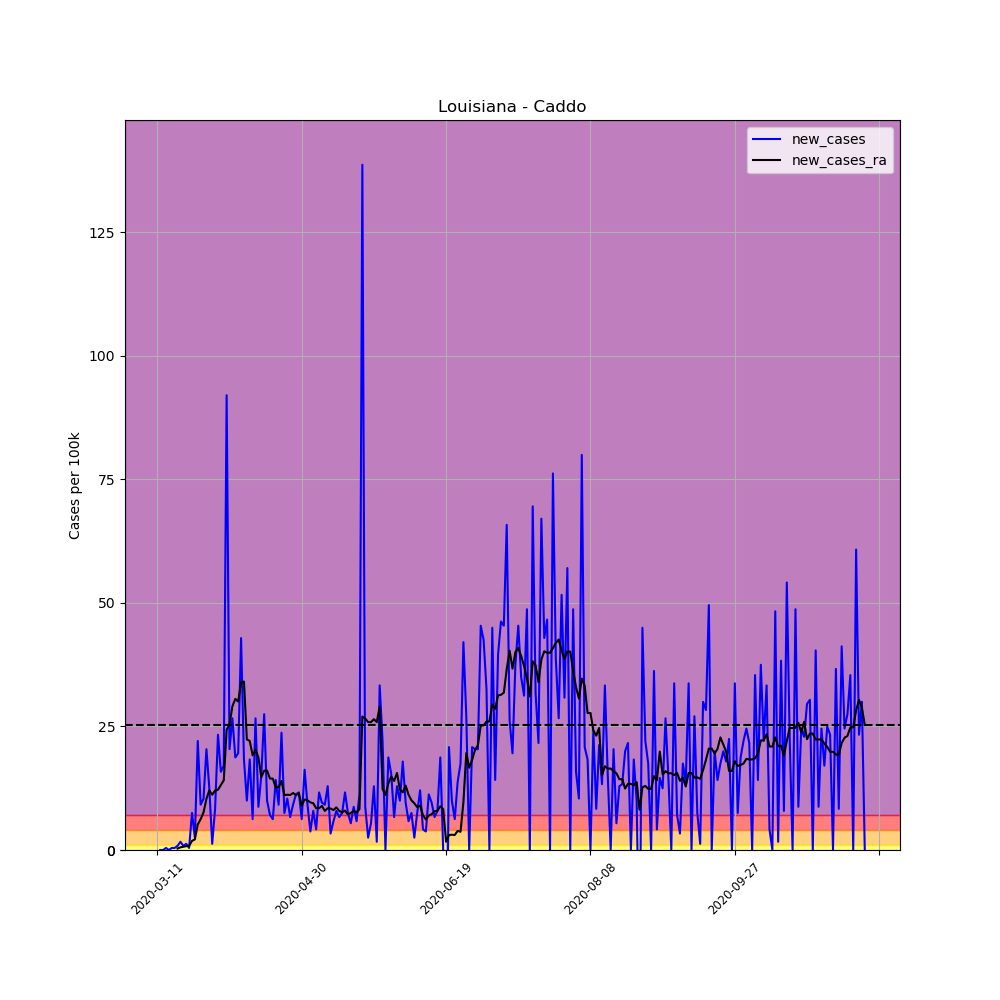

The data file committed next to this chart (first rows):
, date, county, state, fips, cases, deaths, COUNTY, STNAME, CTYNAME, POPESTIMATE2019, per_100k, per_100k_ra, new_cases, new_cases_ra
44436, 2020-03-11, Caddo, Louisiana, 22017, 1, 0, 17, Louisiana, Caddo, 240204, 0.4163, , , 
44437, 2020-03-12, Caddo, Louisiana, 22017, 1, 0, 17, Louisiana, Caddo, 240204, 0.4163, , 0.0, 
44438, 2020-03-13, Caddo, Louisiana, 22017, 1, 0, 17, Louisiana, Caddo, 240204, 0.4163, , 0.0, 
44439, 2020-03-14, Caddo, Louisiana, 22017, 2, 0, 17, Louisiana, Caddo, 240204, 0.8326, , 0.4163, 
44440, 2020-03-15, Caddo, Louisiana, 22017, 2, 0, 17, Louisiana, Caddo, 240204, 0.8326, , 0.0, 
44441, 2020-03-16, Caddo, Louisiana, 22017, 3, 0, 17, Louisiana, Caddo, 240204, 1.249, , 0.4163, 
44442, 2020-03-17, Caddo, Louisiana, 22017, 4, 0, 17, Louisiana, Caddo, 240204, 1.665, 0.8326, 0.4163, 
44443, 2020-03-18, Caddo, Louisiana, 22017, 6, 0, 17, Louisiana, Caddo, 240204, 2.498, 1.13, 0.8326, 0.2974
44444, 2020-03-19, Caddo, Louisiana, 22017, 10, 0, 17, Louisiana, Caddo, 240204, 4.163, 1.665, 1.665, 0.5353
44445, 2020-03-20, Caddo, Louisiana, 22017, 12, 0, 17, Louisiana, Caddo, 240204, 4.996, 2.319, 0.8326, 0.6542
44446, 2020-03-21, Caddo, Louisiana, 22017, 15, 0, 17, Louisiana, Caddo, 240204, 6.245, 3.093, 1.249, 0.7732
44447, 2020-03-22, Caddo, Louisiana, 22017, 16, 0, 17, Louisiana, Caddo, 240204, 6.661, 3.925, 0.4163, 0.8326
44448, 2020-03-23, Caddo, Louisiana, 22017, 34, 0, 17, Louisiana, Caddo, 240204, 14.15, 5.769, 7.494, 1.844
44449, 2020-03-24, Caddo, Louisiana, 22017, 40, 0, 17, Louisiana, Caddo, 240204, 16.65, 7.91, 2.498, 2.141
44450, 2020-03-25, Caddo, Louisiana, 22017, 93, 0, 17, Louisiana, Caddo, 240204, 38.72, 13.08, 22.06, 5.174
44451, 2020-03-26, Caddo, Louisiana, 22017, 115, 1, 17, Louisiana, Caddo, 240204, 47.88, 19.33, 9.159, 6.245
44452, 2020-03-27, Caddo, Louisiana, 22017, 140, 2, 17, Louisiana, Caddo, 240204, 58.28, 26.94, 10.41, 7.613
44453, 2020-03-28, Caddo, Louisiana, 22017, 189, 2, 17, Louisiana, Caddo, 240204, 78.68, 37.29, 20.4, 10.35
44454, 2020-03-29, Caddo, Louisiana, 22017, 219, 5, 17, Louisiana, Caddo, 240204, 91.17, 49.36, 12.49, 12.07
44455, 2020-03-30, Caddo, Louisiana, 22017, 222, 5, 17, Louisiana, Caddo, 240204, 92.42, 60.54, 1.249, 11.18
44456, 2020-03-31, Caddo, Louisiana, 22017, 242, 7, 17, Louisiana, Caddo, 240204, 100.7, 72.56, 8.326, 12.01
44457, 2020-04-01, Caddo, Louisiana, 22017, 298, 7, 17, Louisiana, Caddo, 240204, 124.1, 84.75, 23.31, 12.19
44458, 2020-04-02, Caddo, Louisiana, 22017, 336, 10, 17, Louisiana, Caddo, 240204, 139.9, 97.89, 15.82, 13.14
44459, 2020-04-03, Caddo, Louisiana, 22017, 377, 10, 17, Louisiana, Caddo, 240204, 156.9, 112, 17.07, 14.1
44460, 2020-04-04, Caddo, Louisiana, 22017, 598, 10, 17, Louisiana, Caddo, 240204, 249, 136.3, 92.01, 24.32
44461, 2020-04-05, Caddo, Louisiana, 22017, 647, 19, 17, Louisiana, Caddo, 240204, 269.4, 161.8, 20.4, 25.45
44462, 2020-04-06, Caddo, Louisiana, 22017, 711, 21, 17, Louisiana, Caddo, 240204, 296, 190.8, 26.64, 29.08
44463, 2020-04-07, Caddo, Louisiana, 22017, 756, 26, 17, Louisiana, Caddo, 240204, 314.7, 221.4, 18.73, 30.57
44464, 2020-04-08, Caddo, Louisiana, 22017, 803, 25, 17, Louisiana, Caddo, 240204, 334.3, 251.5, 19.57, 30.03
44465, 2020-04-09, Caddo, Louisiana, 22017, 906, 26, 17, Louisiana, Caddo, 240204, 377.2, 285.4, 42.88, 33.9
44466, 2020-04-10, Caddo, Louisiana, 22017, 950, 39, 17, Louisiana, Caddo, 240204, 395.5, 319.4, 18.32, 34.08
44467, 2020-04-11, Caddo, Louisiana, 22017, 974, 39, 17, Louisiana, Caddo, 240204, 405.5, 341.8, 9.992, 22.36
44468, 2020-04-12, Caddo, Louisiana, 22017, 1018, 39, 17, Louisiana, Caddo, 240204, 423.8, 363.9, 18.32, 22.06
44469, 2020-04-13, Caddo, Louisiana, 22017, 1033, 39, 17, Louisiana, Caddo, 240204, 430.1, 383, 6.245, 19.15
44470, 2020-04-14, Caddo, Louisiana, 22017, 1097, 56, 17, Louisiana, Caddo, 240204, 456.7, 403.3, 26.64, 20.28
44471, 2020-04-15, Caddo, Louisiana, 22017, 1118, 57, 17, Louisiana, Caddo, 240204, 465.4, 422, 8.743, 18.73
44472, 2020-04-16, Caddo, Louisiana, 22017, 1154, 55, 17, Louisiana, Caddo, 240204, 480.4, 436.8, 14.99, 14.75
44473, 2020-04-17, Caddo, Louisiana, 22017, 1220, 56, 17, Louisiana, Caddo, 240204, 507.9, 452.8, 27.48, 16.06
44474, 2020-04-18, Caddo, Louisiana, 22017, 1244, 68, 17, Louisiana, Caddo, 240204, 517.9, 468.9, 9.992, 16.06
44475, 2020-04-19, Caddo, Louisiana, 22017, 1261, 70, 17, Louisiana, Caddo, 240204, 525, 483.3, 7.077, 14.45
44476, 2020-04-20, Caddo, Louisiana, 22017, 1276, 72, 17, Louisiana, Caddo, 240204, 531.2, 497.8, 6.245, 14.45
44477, 2020-04-21, Caddo, Louisiana, 22017, 1310, 83, 17, Louisiana, Caddo, 240204, 545.4, 510.5, 14.15, 12.67
44478, 2020-04-22, Caddo, Louisiana, 22017, 1332, 84, 17, Louisiana, Caddo, 240204, 554.5, 523.2, 9.159, 12.73
44479, 2020-04-23, Caddo, Louisiana, 22017, 1389, 85, 17, Louisiana, Caddo, 240204, 578.3, 537.2, 23.73, 13.98
44480, 2020-04-24, Caddo, Louisiana, 22017, 1407, 85, 17, Louisiana, Caddo, 240204, 585.8, 548.3, 7.494, 11.12
44481, 2020-04-25, Caddo, Louisiana, 22017, 1432, 92, 17, Louisiana, Caddo, 240204, 596.2, 559.5, 10.41, 11.18
44482, 2020-04-26, Caddo, Louisiana, 22017, 1448, 93, 17, Louisiana, Caddo, 240204, 602.8, 570.6, 6.661, 11.12
44483, 2020-04-27, Caddo, Louisiana, 22017, 1470, 93, 17, Louisiana, Caddo, 240204, 612, 582.1, 9.159, 11.54
44484, 2020-04-28, Caddo, Louisiana, 22017, 1497, 100, 17, Louisiana, Caddo, 240204, 623.2, 593.2, 11.24, 11.12
44485, 2020-04-29, Caddo, Louisiana, 22017, 1525, 106, 17, Louisiana, Caddo, 240204, 634.9, 604.7, 11.66, 11.48
44486, 2020-04-30, Caddo, Louisiana, 22017, 1540, 107, 17, Louisiana, Caddo, 240204, 641.1, 613.7, 6.245, 8.98
44487, 2020-05-01, Caddo, Louisiana, 22017, 1579, 113, 17, Louisiana, Caddo, 240204, 657.4, 623.9, 16.24, 10.23
44488, 2020-05-02, Caddo, Louisiana, 22017, 1601, 113, 17, Louisiana, Caddo, 240204, 666.5, 634, 9.159, 10.05
44489, 2020-05-03, Caddo, Louisiana, 22017, 1610, 114, 17, Louisiana, Caddo, 240204, 670.3, 643.6, 3.747, 9.635
44490, 2020-05-04, Caddo, Louisiana, 22017, 1629, 114, 17, Louisiana, Caddo, 240204, 678.2, 653.1, 7.91, 9.456
44491, 2020-05-05, Caddo, Louisiana, 22017, 1639, 123, 17, Louisiana, Caddo, 240204, 682.3, 661.5, 4.163, 8.445
44492, 2020-05-06, Caddo, Louisiana, 22017, 1667, 124, 17, Louisiana, Caddo, 240204, 694, 670, 11.66, 8.445
44493, 2020-05-07, Caddo, Louisiana, 22017, 1690, 126, 17, Louisiana, Caddo, 240204, 703.6, 678.9, 9.575, 8.921
44494, 2020-05-08, Caddo, Louisiana, 22017, 1712, 128, 17, Louisiana, Caddo, 240204, 712.7, 686.8, 9.159, 7.91
44495, 2020-05-09, Caddo, Louisiana, 22017, 1743, 129, 17, Louisiana, Caddo, 240204, 725.6, 695.2, 12.91, 8.445
... 186 more rows
